Labelled photos from "clasif-malaria", an image-classification folder in ajbanegas/CNN-CAD. The possible labels are: decoys, inhibitors.

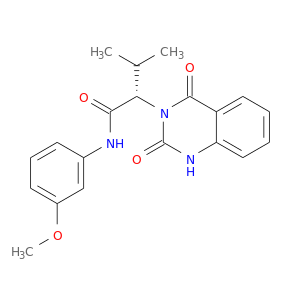
Label: inhibitors

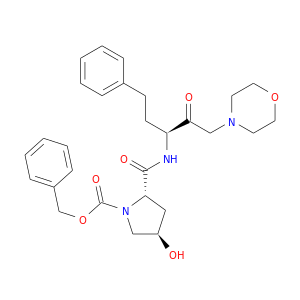
Label: decoys

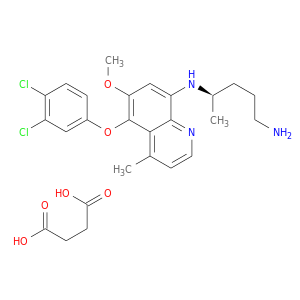
Label: decoys

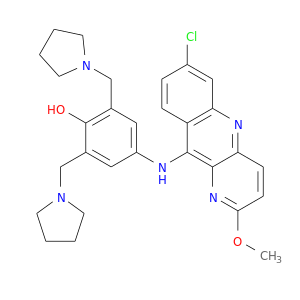
Label: inhibitors

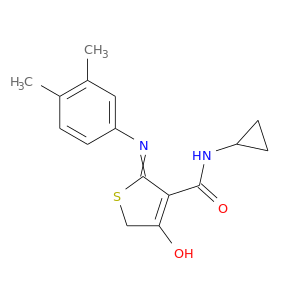
Label: decoys

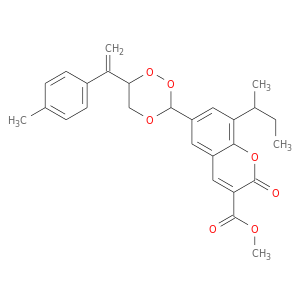
Label: inhibitors
